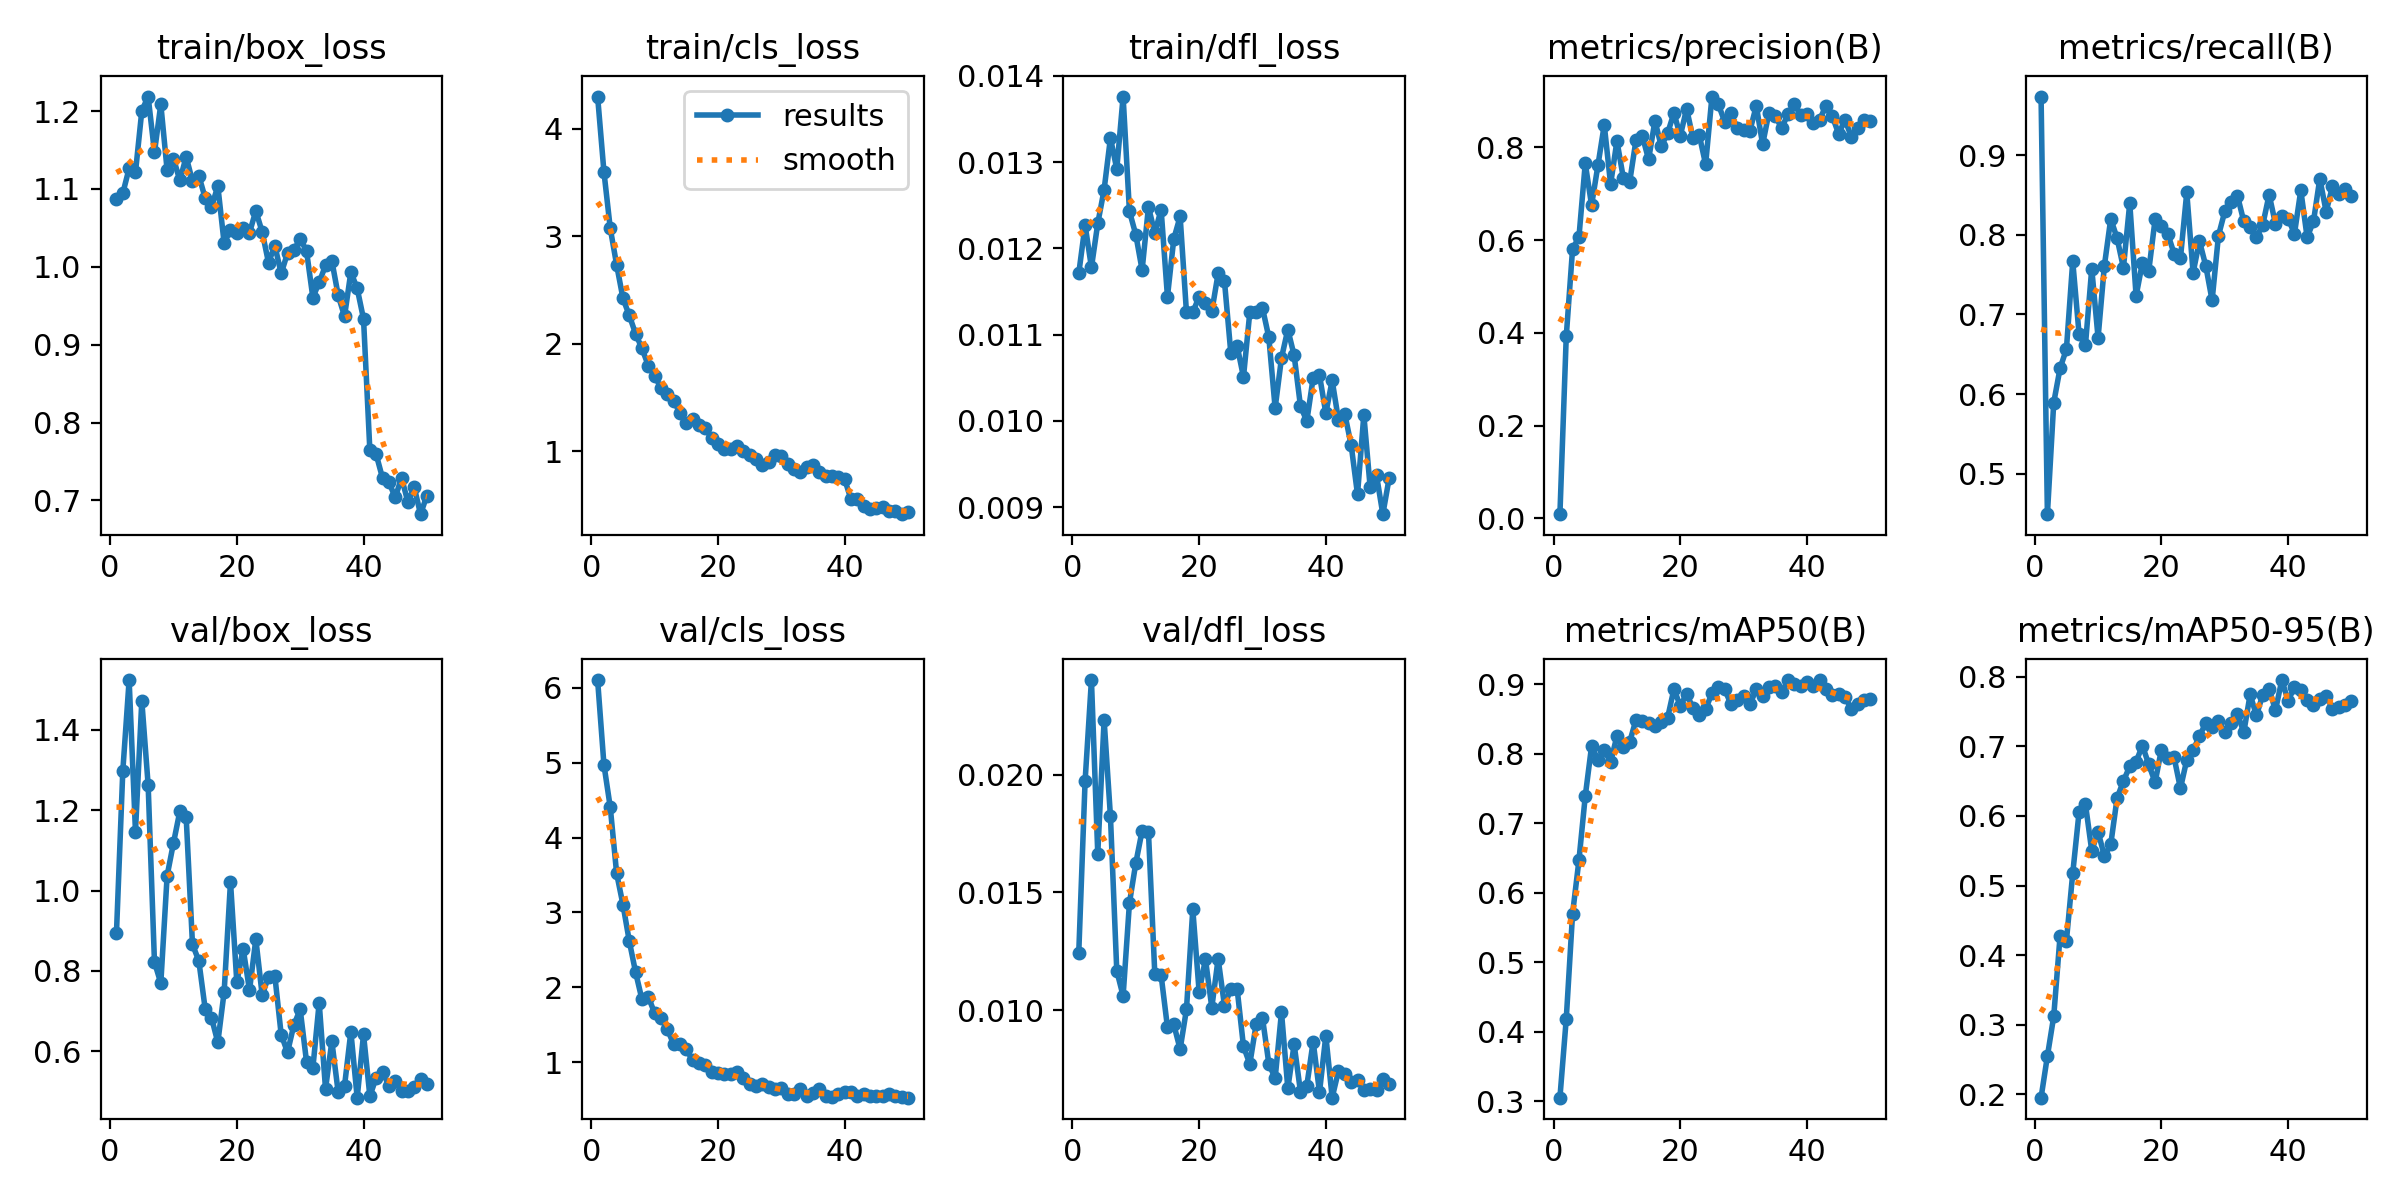

Data behind this chart, as committed beside it:
epoch, time, train/box_loss, train/cls_loss, train/dfl_loss, metrics/precision(B), metrics/recall(B), metrics/mAP50(B), metrics/mAP50-95(B), val/box_loss, val/cls_loss, val/dfl_loss, lr/pg0, lr/pg1, lr/pg2
1, 148.8, 1.088, 4.298, 0.01171, 0.00896, 0.9736, 0.3051, 0.1951, 0.8948, 6.102, 0.01244, 0.0004673, 0.0004673, 0.0004673
2, 280.9, 1.094, 3.597, 0.01227, 0.3922, 0.4491, 0.4183, 0.2549, 1.298, 4.971, 0.01973, 0.000925, 0.000925, 0.000925
3, 410.4, 1.126, 3.071, 0.01178, 0.5814, 0.5891, 0.5699, 0.312, 1.524, 4.403, 0.02402, 0.001364, 0.001364, 0.001364
4, 539.7, 1.121, 2.734, 0.01229, 0.6058, 0.6323, 0.6464, 0.4275, 1.147, 3.522, 0.01664, 0.001344, 0.001344, 0.001344
5, 670.6, 1.2, 2.422, 0.01268, 0.7652, 0.6562, 0.7389, 0.4204, 1.472, 3.104, 0.02233, 0.001316, 0.001316, 0.001316
6, 802.4, 1.219, 2.263, 0.01328, 0.6753, 0.7667, 0.8109, 0.5176, 1.263, 2.617, 0.01823, 0.001288, 0.001288, 0.001288
7, 932.3, 1.147, 2.091, 0.01292, 0.761, 0.6752, 0.7913, 0.6055, 0.8221, 2.199, 0.01167, 0.001259, 0.001259, 0.001259
8, 1062, 1.209, 1.956, 0.01376, 0.8484, 0.661, 0.8054, 0.6174, 0.7697, 1.838, 0.0106, 0.001231, 0.001231, 0.001231
9, 1192, 1.124, 1.797, 0.01243, 0.7204, 0.7575, 0.7875, 0.5499, 1.037, 1.875, 0.01455, 0.001203, 0.001203, 0.001203
10, 1322, 1.139, 1.703, 0.01216, 0.8137, 0.6706, 0.8255, 0.5772, 1.119, 1.654, 0.01624, 0.001174, 0.001174, 0.001174
11, 1451, 1.111, 1.588, 0.01175, 0.7349, 0.7614, 0.8098, 0.5421, 1.197, 1.592, 0.01762, 0.001146, 0.001146, 0.001146
12, 1581, 1.141, 1.532, 0.01248, 0.7245, 0.82, 0.8164, 0.5591, 1.184, 1.438, 0.01757, 0.001118, 0.001118, 0.001118
13, 1711, 1.11, 1.465, 0.01218, 0.8148, 0.7956, 0.8485, 0.6256, 0.8662, 1.243, 0.01155, 0.001089, 0.001089, 0.001089
14, 1841, 1.117, 1.359, 0.01245, 0.8249, 0.7585, 0.8471, 0.6502, 0.8252, 1.245, 0.01148, 0.001061, 0.001061, 0.001061
15, 1972, 1.088, 1.259, 0.01144, 0.7739, 0.8398, 0.8435, 0.6712, 0.7062, 1.17, 0.00927, 0.001033, 0.001033, 0.001033
16, 2101, 1.077, 1.296, 0.01211, 0.8572, 0.7232, 0.8394, 0.6778, 0.684, 1.027, 0.00939, 0.001005, 0.001005, 0.001005
17, 2230, 1.104, 1.248, 0.01237, 0.8024, 0.7649, 0.8454, 0.7011, 0.6223, 0.9904, 0.00834, 0.0009763, 0.0009763, 0.0009763
18, 2359, 1.03, 1.214, 0.01126, 0.8304, 0.7546, 0.8516, 0.674, 0.7482, 0.9669, 0.01003, 0.000948, 0.000948, 0.000948
19, 2488, 1.048, 1.123, 0.01126, 0.8742, 0.8192, 0.893, 0.6483, 1.022, 0.8712, 0.01428, 0.0009197, 0.0009197, 0.0009197
20, 2618, 1.044, 1.071, 0.01144, 0.8247, 0.8112, 0.8687, 0.6954, 0.7716, 0.8555, 0.01078, 0.0008914, 0.0008914, 0.0008914
21, 2747, 1.05, 1.026, 0.01137, 0.8832, 0.8012, 0.8859, 0.6834, 0.8554, 0.8455, 0.01216, 0.0008631, 0.0008631, 0.0008631
22, 2878, 1.044, 1.025, 0.01127, 0.8198, 0.7763, 0.8659, 0.684, 0.752, 0.8464, 0.01011, 0.0008348, 0.0008348, 0.0008348
23, 3010, 1.072, 1.053, 0.01171, 0.8263, 0.7705, 0.8553, 0.6395, 0.8791, 0.8668, 0.01218, 0.0008065, 0.0008065, 0.0008065
24, 3139, 1.045, 1.004, 0.01162, 0.7633, 0.8531, 0.8639, 0.6806, 0.74, 0.7928, 0.01019, 0.0007782, 0.0007782, 0.0007782
25, 3267, 1.005, 0.9634, 0.01079, 0.9095, 0.7522, 0.8869, 0.6942, 0.7858, 0.7025, 0.01089, 0.0007499, 0.0007499, 0.0007499
26, 3397, 1.027, 0.9281, 0.01087, 0.8931, 0.7922, 0.8961, 0.715, 0.7882, 0.6826, 0.0109, 0.0007216, 0.0007216, 0.0007216
27, 3526, 0.9915, 0.872, 0.01051, 0.8557, 0.7609, 0.8928, 0.733, 0.6419, 0.7044, 0.00846, 0.0006934, 0.0006934, 0.0006934
28, 3656, 1.017, 0.9018, 0.01126, 0.8737, 0.7176, 0.8712, 0.7282, 0.5975, 0.6651, 0.00771, 0.0006651, 0.0006651, 0.0006651
29, 3787, 1.021, 0.9678, 0.01126, 0.8412, 0.7988, 0.877, 0.7362, 0.6654, 0.6384, 0.0094, 0.0006368, 0.0006368, 0.0006368
30, 3917, 1.036, 0.9577, 0.01131, 0.8381, 0.8292, 0.8835, 0.7203, 0.7045, 0.6504, 0.00967, 0.0006085, 0.0006085, 0.0006085
31, 4048, 1.02, 0.8806, 0.01097, 0.8361, 0.8413, 0.8712, 0.7341, 0.5744, 0.5792, 0.00773, 0.0005802, 0.0005802, 0.0005802
32, 4178, 0.9605, 0.8319, 0.01015, 0.8897, 0.8491, 0.8924, 0.7469, 0.5583, 0.5724, 0.0071, 0.0005519, 0.0005519, 0.0005519
33, 4308, 0.98, 0.8102, 0.01073, 0.8064, 0.8167, 0.8832, 0.72, 0.7212, 0.6398, 0.00991, 0.0005236, 0.0005236, 0.0005236
34, 4439, 1.002, 0.8521, 0.01106, 0.8751, 0.8098, 0.8964, 0.7746, 0.5064, 0.5434, 0.00668, 0.0004953, 0.0004953, 0.0004953
35, 4570, 1.008, 0.8703, 0.01076, 0.8677, 0.7969, 0.898, 0.7444, 0.6251, 0.5879, 0.00854, 0.000467, 0.000467, 0.000467
36, 4700, 0.9633, 0.8052, 0.01017, 0.8416, 0.8127, 0.8881, 0.7742, 0.498, 0.6396, 0.00653, 0.0004387, 0.0004387, 0.0004387
37, 4829, 0.9364, 0.7737, 0.01, 0.8716, 0.8504, 0.9058, 0.7825, 0.5139, 0.5429, 0.00679, 0.0004104, 0.0004104, 0.0004104
38, 4959, 0.9932, 0.7677, 0.0105, 0.8943, 0.8138, 0.9001, 0.7516, 0.6488, 0.5367, 0.00866, 0.0003821, 0.0003821, 0.0003821
39, 5087, 0.9722, 0.7624, 0.01053, 0.8692, 0.8234, 0.8969, 0.7953, 0.4847, 0.57, 0.00651, 0.0003538, 0.0003538, 0.0003538
40, 5216, 0.933, 0.7394, 0.01009, 0.8723, 0.8202, 0.9034, 0.7654, 0.642, 0.6079, 0.00891, 0.0003255, 0.0003255, 0.0003255
41, 5340, 0.7641, 0.5524, 0.01047, 0.8521, 0.8013, 0.8975, 0.7853, 0.4884, 0.6071, 0.00628, 0.0002972, 0.0002972, 0.0002972
42, 5466, 0.7589, 0.5536, 0.01001, 0.8595, 0.8558, 0.9059, 0.7805, 0.5347, 0.5525, 0.00742, 0.0002689, 0.0002689, 0.0002689
43, 5592, 0.7287, 0.4927, 0.01008, 0.8901, 0.7968, 0.8926, 0.7663, 0.5491, 0.576, 0.00729, 0.0002406, 0.0002406, 0.0002406
44, 5720, 0.7237, 0.4675, 0.00972, 0.8671, 0.8168, 0.884, 0.7596, 0.5143, 0.5509, 0.00693, 0.0002123, 0.0002123, 0.0002123
45, 5846, 0.7037, 0.4723, 0.00915, 0.8289, 0.8704, 0.8859, 0.7682, 0.526, 0.5464, 0.00704, 0.0001841, 0.0001841, 0.0001841
46, 5970, 0.729, 0.4782, 0.01007, 0.8596, 0.829, 0.8815, 0.7727, 0.5012, 0.5548, 0.00659, 0.0001558, 0.0001558, 0.0001558
47, 6094, 0.6981, 0.4416, 0.00923, 0.8227, 0.8606, 0.8646, 0.7542, 0.5006, 0.5789, 0.00665, 0.0001275, 0.0001275, 0.0001275
48, 6220, 0.717, 0.4456, 0.00937, 0.8421, 0.8515, 0.8716, 0.7559, 0.5105, 0.5501, 0.00659, 9.91726e-05, 9.91726e-05, 9.91726e-05
49, 6346, 0.6823, 0.4152, 0.00892, 0.8591, 0.8572, 0.8769, 0.7593, 0.5324, 0.5293, 0.00708, 7.08784e-05, 7.08784e-05, 7.08784e-05
50, 6472, 0.7062, 0.438, 0.00934, 0.8577, 0.849, 0.8784, 0.7658, 0.5175, 0.5264, 0.00688, 4.25842e-05, 4.25842e-05, 4.25842e-05
